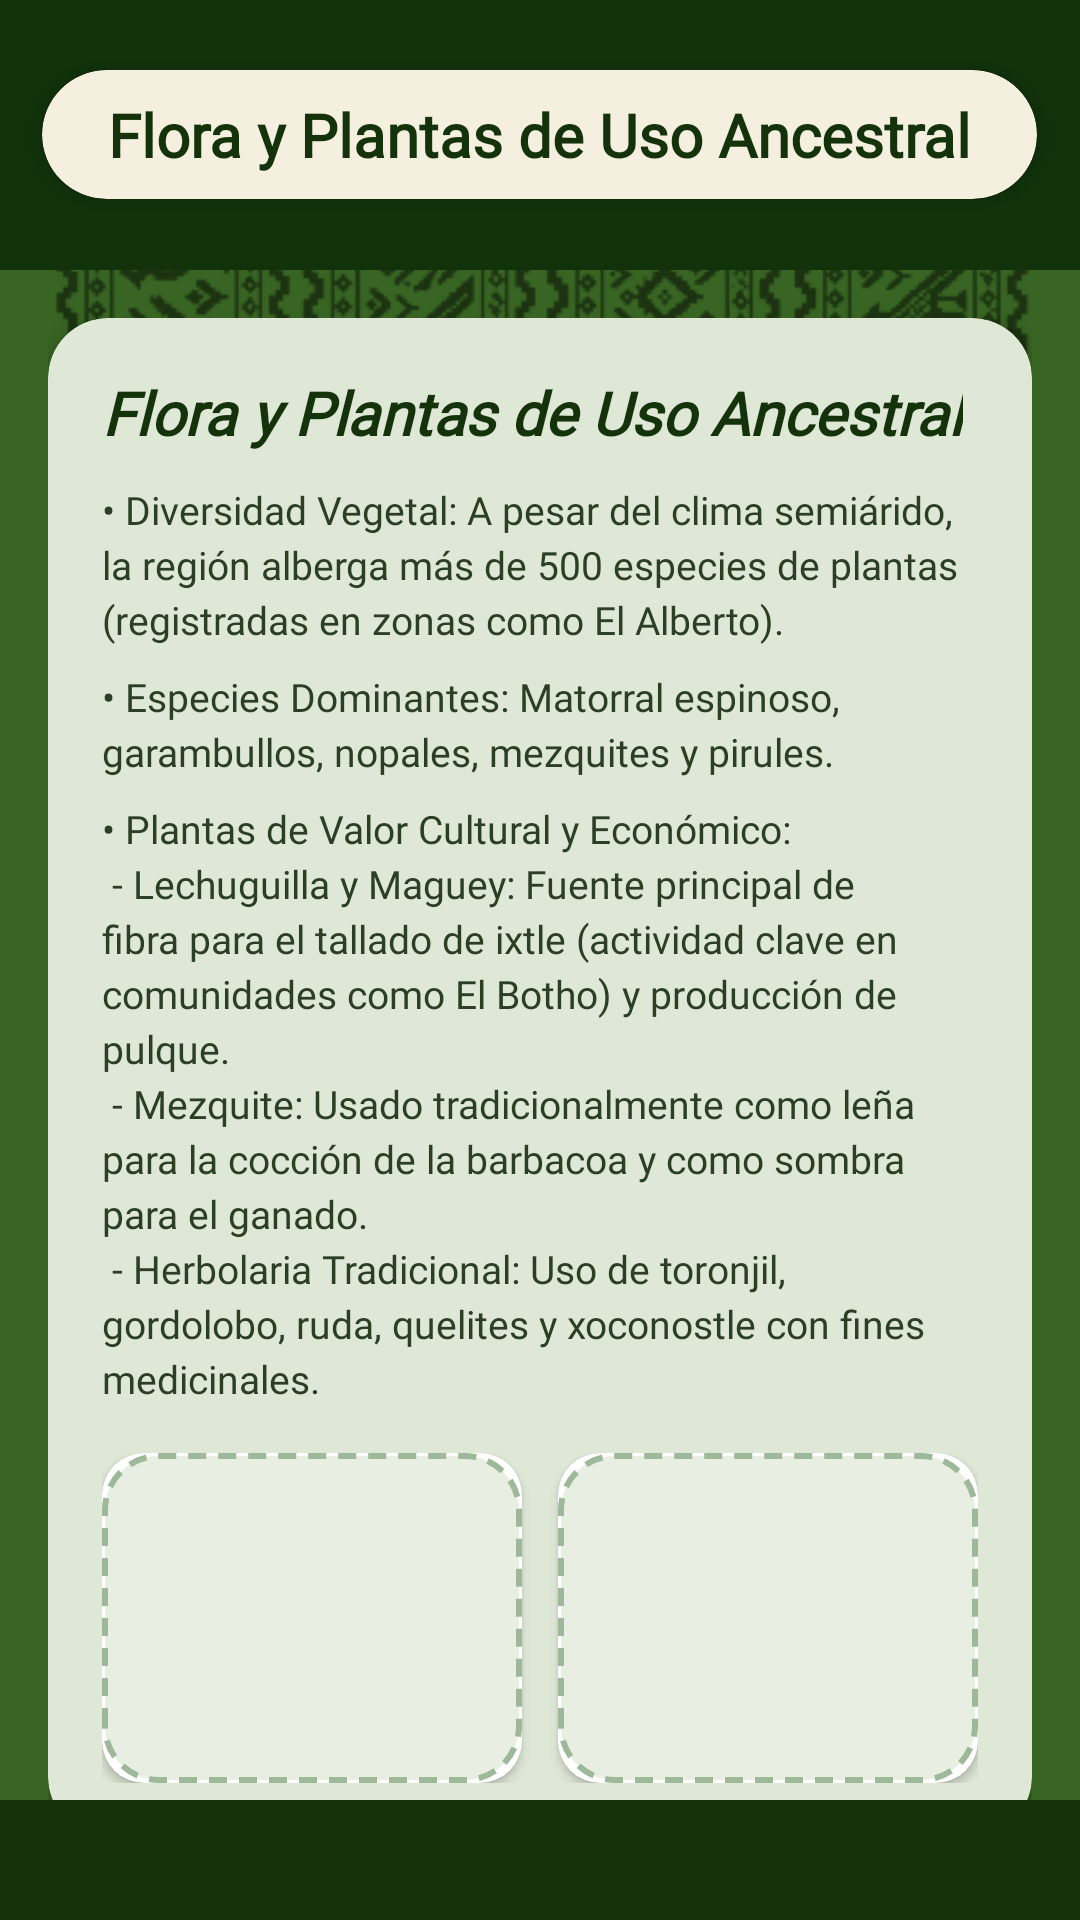

Produce the Android XML layout that renders to this screen, including the resource entries it uses.
<!-- AndroidManifest.xml: application theme Theme.CacoLearn -->
<!-- res/layout/fragment_flora_plantas.xml -->
<?xml version="1.0" encoding="utf-8"?>
<LinearLayout xmlns:android="http://schemas.android.com/apk/res/android"
    xmlns:app="http://schemas.android.com/apk/res-auto"
    xmlns:tools="http://schemas.android.com/tools"
    android:layout_width="match_parent"
    android:layout_height="match_parent"
    android:background="@drawable/fondo"
    android:orientation="vertical"
    tools:context=".flora_plantas">

    
    <FrameLayout
        android:layout_width="match_parent"
        android:layout_height="90dp"
        android:background="@drawable/bg_drawer_green_pattern">

        
        <ImageView
            android:id="@+id/btn_back"
            android:layout_width="48dp"
            android:layout_height="48dp"
            android:layout_gravity="center_vertical|start"
            android:layout_marginStart="12dp"
            android:background="?attr/selectableItemBackgroundBorderless"
            android:clickable="true"
            android:contentDescription="@string/flora_cat_1_title"
            android:focusable="true"
            android:padding="10dp"
            android:src="@drawable/ic_back_arrow" />

        
        <androidx.cardview.widget.CardView
            android:layout_width="wrap_content"
            android:layout_height="wrap_content"
            android:layout_gravity="center"
            app:cardBackgroundColor="@color/c_arena"
            app:cardCornerRadius="24dp"
            app:cardElevation="3dp">

            <TextView
                android:layout_width="wrap_content"
                android:layout_height="wrap_content"
                android:fontFamily="@font/ptsans"
                android:paddingStart="22dp"
                android:paddingTop="8dp"
                android:paddingEnd="22dp"
                android:paddingBottom="8dp"
                android:text="@string/flora_cat_1_title"
                android:textColor="@color/v_oscuro"
                android:textSize="20sp"
                android:textStyle="bold" />
        </androidx.cardview.widget.CardView>
    </FrameLayout>

    
    <ScrollView
        android:layout_width="match_parent"
        android:layout_height="0dp"
        android:layout_weight="1"
        android:fillViewport="true"
        android:scrollbars="none">

        <LinearLayout
            android:layout_width="match_parent"
            android:layout_height="wrap_content"
            android:orientation="vertical"
            android:padding="16dp">

            
            <androidx.cardview.widget.CardView
                android:layout_width="match_parent"
                android:layout_height="wrap_content"
                android:layout_marginBottom="16dp"
                app:cardBackgroundColor="#DFE8D7"
                app:cardCornerRadius="20dp"
                app:cardElevation="4dp">

                <LinearLayout
                    android:layout_width="match_parent"
                    android:layout_height="wrap_content"
                    android:orientation="vertical"
                    android:padding="18dp">

                    <TextView
                        android:layout_width="wrap_content"
                        android:layout_height="wrap_content"
                        android:fontFamily="@font/ptsans"
                        android:text="@string/flora_cat_1_title"
                        android:textColor="@color/v_oscuro"
                        android:textSize="20sp"
                        android:textStyle="bold|italic" />

                    <TextView
                        android:layout_width="wrap_content"
                        android:layout_height="wrap_content"
                        android:layout_marginTop="10dp"
                        android:fontFamily="@font/ptsans"
                        android:lineSpacingExtra="3dp"
                        android:text="@string/flora_plantas_p1"
                        android:textColor="#2A3F24"
                        android:textSize="13sp" />

                    <TextView
                        android:layout_width="wrap_content"
                        android:layout_height="wrap_content"
                        android:layout_marginTop="8dp"
                        android:fontFamily="@font/ptsans"
                        android:lineSpacingExtra="3dp"
                        android:text="@string/flora_plantas_p2"
                        android:textColor="#2A3F24"
                        android:textSize="13sp" />

                    <TextView
                        android:layout_width="wrap_content"
                        android:layout_height="wrap_content"
                        android:layout_marginTop="8dp"
                        android:fontFamily="@font/ptsans"
                        android:lineSpacingExtra="3dp"
                        android:text="@string/flora_plantas_p3"
                        android:textColor="#2A3F24"
                        android:textSize="13sp" />

                    
                    <LinearLayout
                        android:layout_width="match_parent"
                        android:layout_height="wrap_content"
                        android:layout_marginTop="16dp"
                        android:orientation="horizontal">

                        <androidx.cardview.widget.CardView
                            android:layout_width="0dp"
                            android:layout_height="110dp"
                            android:layout_marginEnd="6dp"
                            android:layout_weight="1"
                            app:cardCornerRadius="14dp">

                            <FrameLayout
                                android:layout_width="match_parent"
                                android:layout_height="match_parent"
                                android:background="@drawable/bg_image_placeholder">

                                <ImageView
                                    android:id="@+id/img_flora_plantas_1"
                                    android:layout_width="match_parent"
                                    android:layout_height="match_parent"
                                    android:contentDescription="@string/flora_cat_1_title"
                                    android:scaleType="centerCrop" />

                                <ImageView
                                    android:layout_width="32dp"
                                    android:layout_height="32dp"
                                    android:layout_gravity="center"
                                    android:contentDescription="@string/flora_cat_1_title"
                                    android:src="@drawable/ic_photo_placeholder" />
                            </FrameLayout>
                        </androidx.cardview.widget.CardView>

                        <androidx.cardview.widget.CardView
                            android:layout_width="0dp"
                            android:layout_height="110dp"
                            android:layout_marginStart="6dp"
                            android:layout_weight="1"
                            app:cardCornerRadius="14dp">

                            <FrameLayout
                                android:layout_width="match_parent"
                                android:layout_height="match_parent"
                                android:background="@drawable/bg_image_placeholder">

                                <ImageView
                                    android:id="@+id/img_flora_plantas_2"
                                    android:layout_width="match_parent"
                                    android:layout_height="match_parent"
                                    android:contentDescription="@string/flora_cat_1_title"
                                    android:scaleType="centerCrop" />

                                <ImageView
                                    android:layout_width="32dp"
                                    android:layout_height="32dp"
                                    android:layout_gravity="center"
                                    android:contentDescription="@string/flora_cat_1_title"
                                    android:src="@drawable/ic_photo_placeholder" />
                            </FrameLayout>
                        </androidx.cardview.widget.CardView>
                    </LinearLayout>
                </LinearLayout>
            </androidx.cardview.widget.CardView>

        </LinearLayout>
    </ScrollView>

    
    <View
        android:layout_width="match_parent"
        android:layout_height="40dp"
        android:background="@color/v_oscuro" />

</LinearLayout>
<!-- resources referenced by this layout -->
<resources>
  <color name="c_arena">#F5EFE0</color>
  <color name="v_oscuro">#14330B</color>
  <!-- drawable bg_drawer_green_pattern (drawable) -->
  <?xml version="1.0" encoding="utf-8"?>
  <shape xmlns:android="http://schemas.android.com/apk/res/android"
      android:shape="rectangle">
      <solid android:color="@color/drawer_green_dark" />
  </shape>
  <!-- drawable bg_image_placeholder (drawable) -->
  <?xml version="1.0" encoding="utf-8"?>
  <shape xmlns:android="http://schemas.android.com/apk/res/android"
      android:shape="rectangle">
      <solid android:color="#E8EEE2" />
      <stroke
          android:width="2dp"
          android:color="#9EB89A"
          android:dashWidth="6dp"
          android:dashGap="4dp" />
      <corners android:radius="18dp" />
  </shape>
  <!-- drawable fondo: png bitmap (drawable, 396570 bytes) -->
  <string name="flora_cat_1_title">Flora y Plantas de Uso Ancestral</string>
  <string name="flora_plantas_p1">• Diversidad Vegetal: A pesar del clima semiárido, la región alberga más de 500 especies de plantas (registradas en zonas como El Alberto).</string>
  <string name="flora_plantas_p2">• Especies Dominantes: Matorral espinoso, garambullos, nopales, mezquites y pirules.</string>
  <string name="flora_plantas_p3">• Plantas de Valor Cultural y Económico:\n  - Lechuguilla y Maguey: Fuente principal de fibra para el tallado de ixtle (actividad clave en comunidades como El Botho) y producción de pulque.\n  - Mezquite: Usado tradicionalmente como leña para la cocción de la barbacoa y como sombra para el ganado.\n  - Herbolaria Tradicional: Uso de toronjil, gordolobo, ruda, quelites y xoconostle con fines medicinales.</string>
  <style name="Theme.CacoLearn" parent="Base.Theme.CacoLearn" />
  <color name="drawer_green_dark">#11320B</color>
  <style name="Base.Theme.CacoLearn" parent="Theme.Material3.DayNight.NoActionBar">
          
          
      </style>
</resources>
